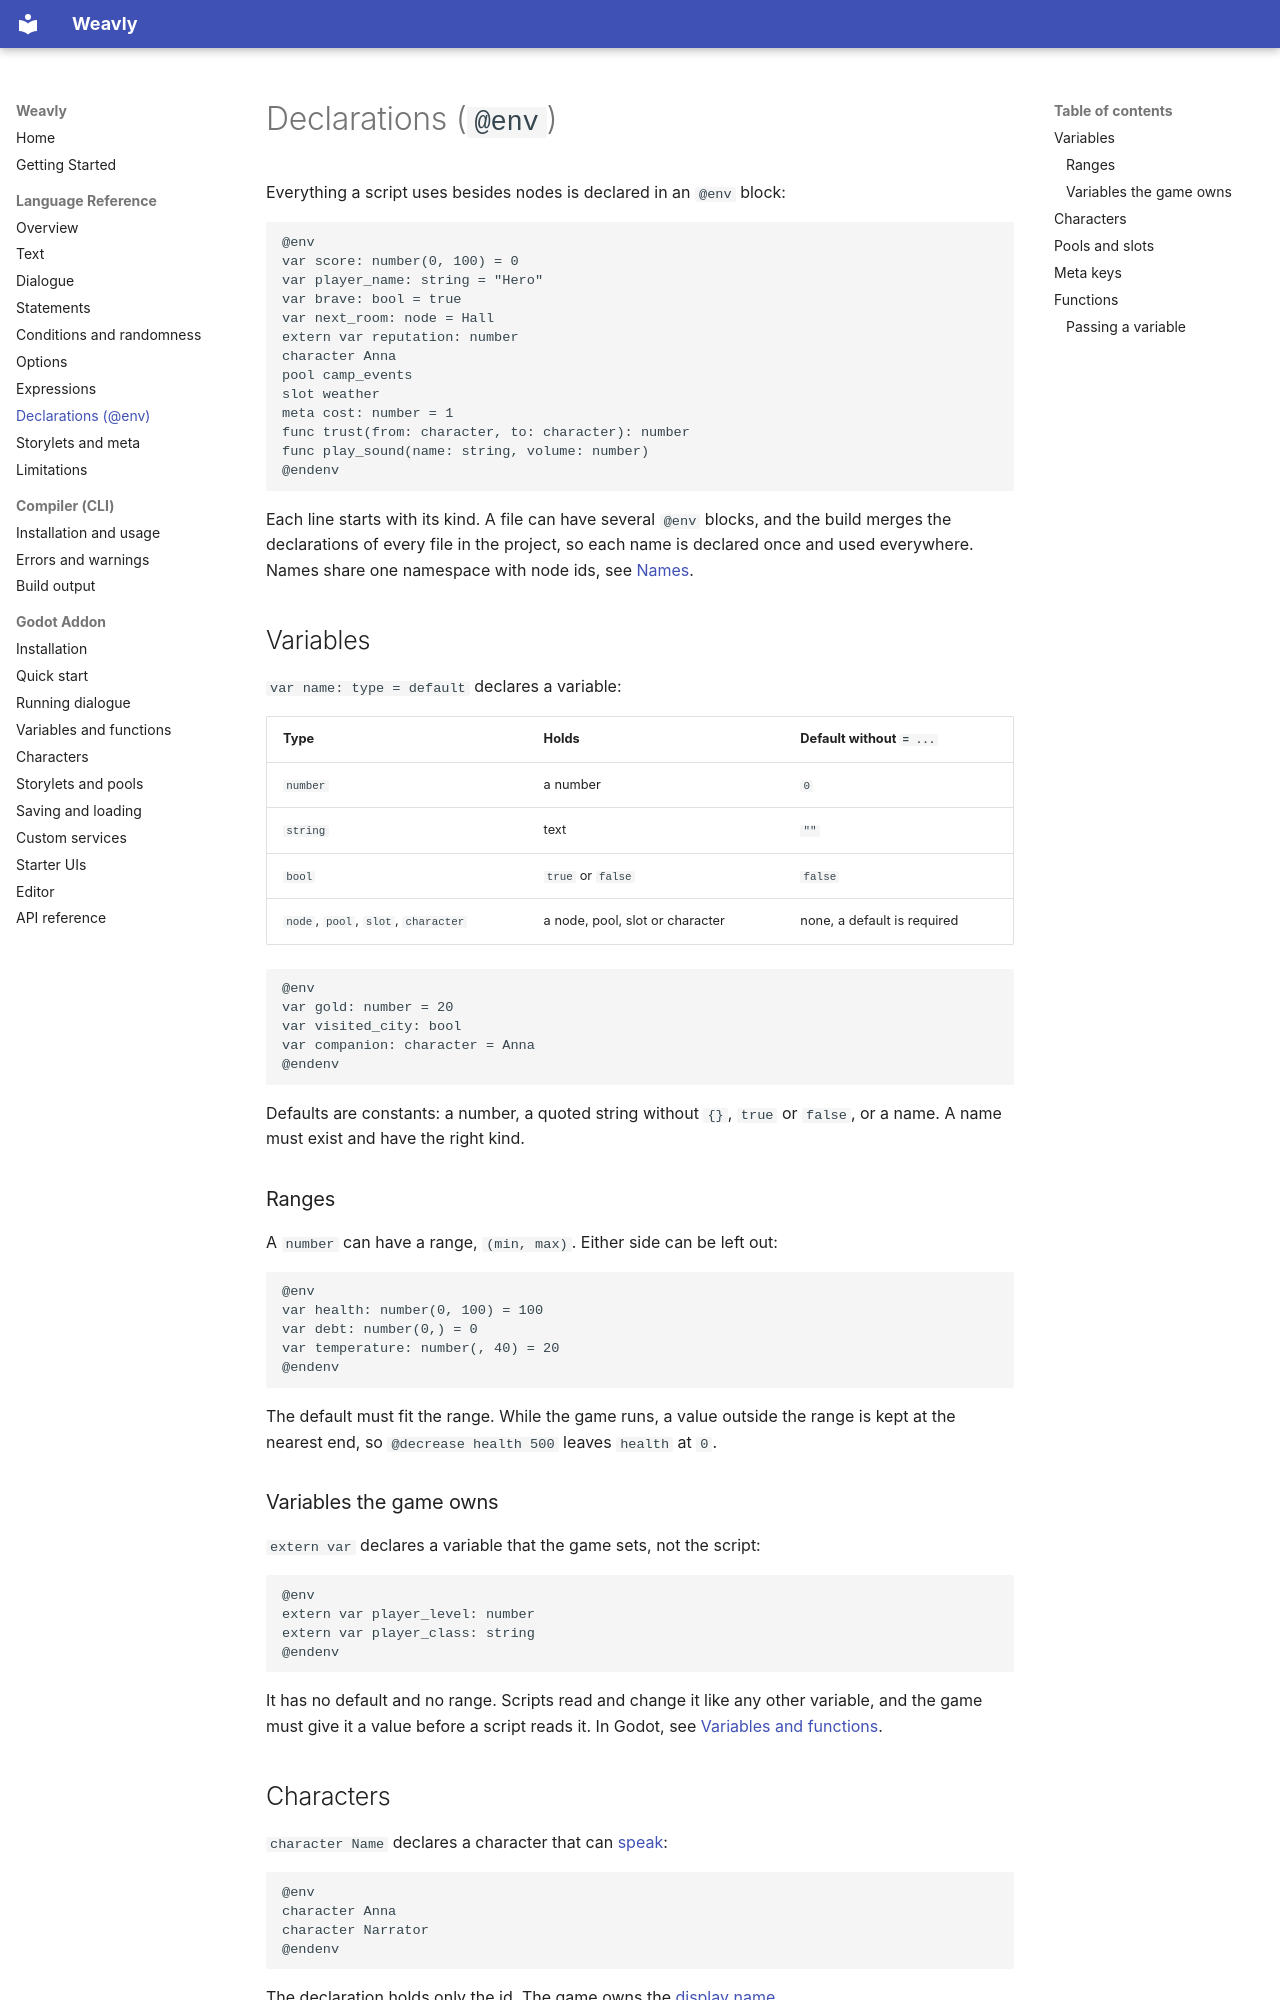

repository: weavly-lang/weavly-docs · page: language/env/index.html · generator: mkdocs

# Declarations (`@env`)

Everything a script uses besides nodes is declared in an `@env` block:

```wvl
@env
var score: number(0, 100) = 0
var player_name: string = "Hero"
var brave: bool = true
var next_room: node = Hall
extern var reputation: number
character Anna
pool camp_events
slot weather
meta cost: number = 1
func trust(from: character, to: character): number
func play_sound(name: string, volume: number)
@endenv
```

Each line starts with its kind. A file can have several `@env` blocks, and the build merges the declarations of every file in the project, so each name is declared once and used everywhere. Names share one namespace with node ids, see [Names](index.md#names).

## Variables

`var name: type = default` declares a variable:

| Type | Holds | Default without `= ...` |
|---|---|---|
| `number` | a number | `0` |
| `string` | text | `""` |
| `bool` | `true` or `false` | `false` |
| `node`, `pool`, `slot`, `character` | a node, pool, slot or character | none, a default is required |

```wvl
@env
var gold: number = 20
var visited_city: bool
var companion: character = Anna
@endenv
```

Defaults are constants: a number, a quoted string without `{}`, `true` or `false`, or a name. A name must exist and have the right kind.

### Ranges

A `number` can have a range, `(min, max)`. Either side can be left out:

```wvl
@env
var health: number(0, 100) = 100
var debt: number(0,) = 0
var temperature: number(, 40) = 20
@endenv
```

The default must fit the range. While the game runs, a value outside the range is kept at the nearest end, so `@decrease health 500` leaves `health` at `0`.

### Variables the game owns

`extern var` declares a variable that the game sets, not the script:

```wvl
@env
extern var player_level: number
extern var player_class: string
@endenv
```

It has no default and no range. Scripts read and change it like any other variable, and the game must give it a value before a script reads it. In Godot, see [Variables and functions](../godot/game-data.md).

## Characters

`character Name` declares a character that can [speak](dialogue.md):

```wvl
@env
character Anna
character Narrator
@endenv
```

The declaration holds only the id. The game owns the [display name](dialogue.md#display-names).

## Pools and slots

`pool name` and `slot name` declare the pools and slots that [storylets](meta.md) join:

```wvl
@env
pool camp_events
slot weather
@endenv
```
